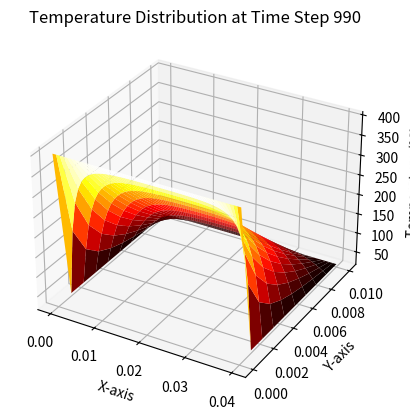
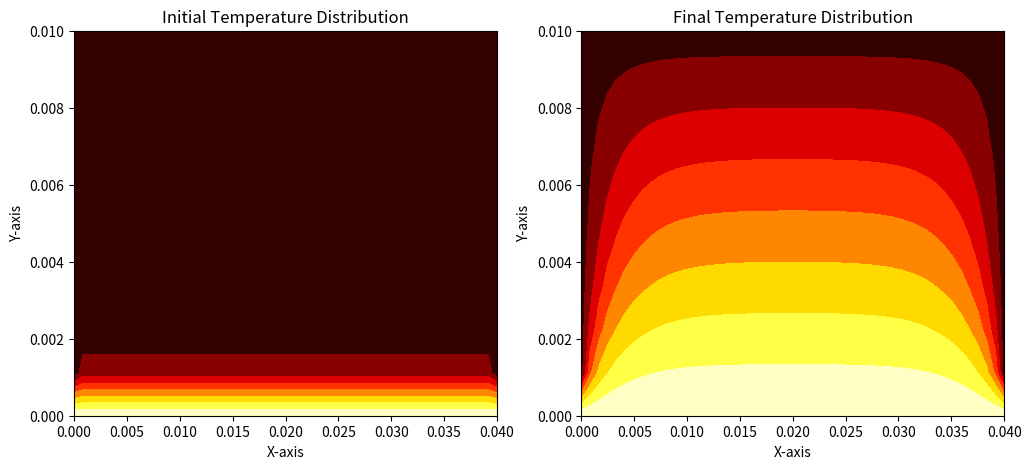
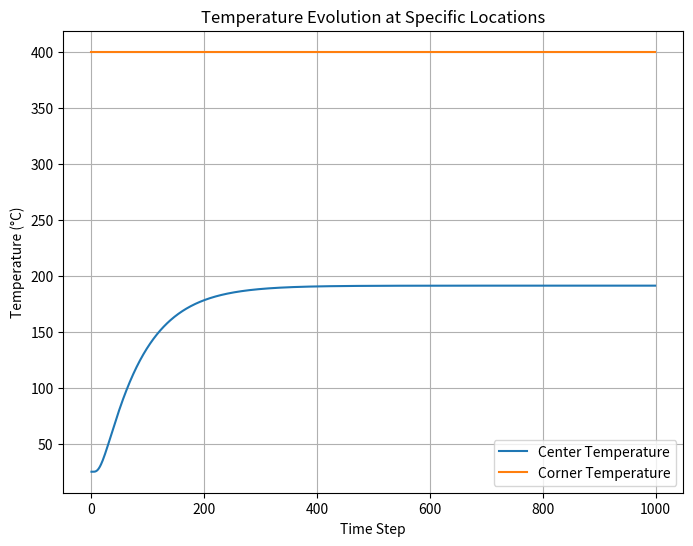
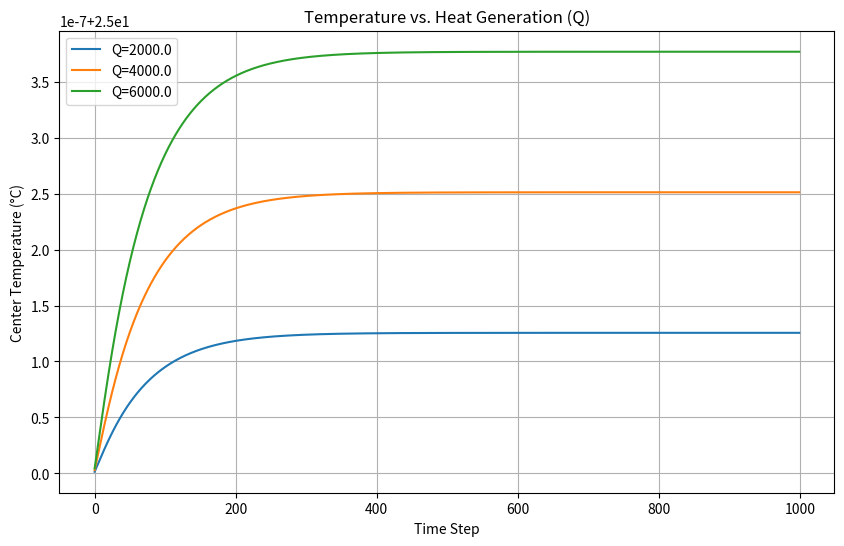

The matplotlib source for these figures, in order:
import numpy as np
import matplotlib.pyplot as plt
from mpl_toolkits.mplot3d import Axes3D

# Defining all the parameters
Lx = 0.04      # Length of the brake components in the x-direction
Ly = 0.01      # Length of the brake components in the y-direction
Nx = 50        # Number of spatial grid points in the x-direction
Ny = 10        # Number of spatial grid points in the y-direction
alpha = 1.17e-4   # Thermal diffusivity specific to brake materials
t_simulation = 1.0  # Total simulation time (in seconds)
dx = Lx / Nx  # Length of a single grid point in x-direction
dy = Ly / Ny  # Length of a single grid point in y-direction
dt = 0.001    # Time step 
Q = 5000.0   # Frictional Heat Generation
c = 460      # Specific Heat Capacity of the brake material
ro = 7870   # Specific Density
k = 400 
# Creating a grid for spatial coordinates (x, y)
x = np.linspace(0, Lx, Nx)
y = np.linspace(0, Ly, Ny)
X, Y = np.meshgrid(x, y)

# Initializing the temperature array with uniform initial conditions
T0 = 25.0
T_high = 400
T = np.ones((Nx, Ny)) * T0  # Uniform initial temperature (T0 degree Celcius)

# Boundary Conditions
T[:, 0] = T_high  # High temperature at one end
T[:, -1] = T0  # Low temperature at the other end

# Creating a list to store snapshots of temperature over time
temp_ss = []

# A for loop for performing Finite Difference Method
num_time_steps = int(t_simulation / dt)
for step in range(num_time_steps):
    T_new = T.copy()
    for i in range(1, Nx - 1):
        for j in range(1, Ny - 1):
            # Updating temp. using the transient heat eqn.
            T_new[i, j] = T[i,j] + dt * alpha * ((T[i+1,j] - 2 * T[i,j] 
                      + T[i-1,j]) / dx**2 + (T[i,j+1] - 2 * T[i,j] 
                      + T[i,j-1]) / dy**2
                      + Q / (alpha * ro * c * (T_high - T0)))
    
    # Update temperature array for the next time step
    T = T_new
    
    # Append a copy of the temperature array to the snapshots list
    temp_ss.append(T.copy())

# Visualization of temperature evolution over time with constant temperature axis scaling
fig = plt.figure()
ax = fig.add_subplot(111, projection='3d')
ax.clear()
ax.plot_surface(X, Y, temp_ss[1].T, cmap='hot')  # Transpose temp_snapshot
ax.set_xlabel('X-axis')
ax.set_ylabel('Y-axis')
ax.set_zlabel('Temperature (°C)')
ax.set_title(f'Temperature Distribution at Time Step 0')
plt.pause(5)
for i, temp_snapshot in enumerate(temp_ss):
    if i % 10 == 0:  # Plot every 10 time steps for clarity
        ax.clear()
        ax.plot_surface(X, Y, temp_snapshot.T, cmap='hot')  # Transpose temp_snapshot
        ax.set_xlabel('X-axis')
        ax.set_ylabel('Y-axis')
        ax.set_zlabel('Temperature (°C)')
        ax.set_title(f'Temperature Distribution at Time Step {i}')
        plt.pause(0.01)  # Pause for a short time to display the plot
plt.show()

fig, (ax1,ax2) = plt.subplots(1, 2, figsize=(12, 5))

ax1.contourf(X, Y , temp_ss[0].T, cmap='hot')
ax1.set_xlabel('X-axis')
ax1.set_ylabel('Y-axis')
ax1.set_title('Initial Temperature Distribution')

ax2.contourf(X, Y, temp_ss[-1].T, cmap='hot')
ax2.set_xlabel('X-axis')
ax2.set_ylabel('Y-axis')
ax2.set_title('Final Temperature Distribution')

plt.show()

center_temp = []
corner_temp = []

for step in temp_ss:
    center_temp.append(step[Nx//2,Ny//2])
    corner_temp.append(step[0,0])

plt.figure(figsize=(8,6))
plt.plot(np.arange(num_time_steps), center_temp, label='Center Temperature')
plt.plot(np.arange(num_time_steps), corner_temp, label='Corner Temperature')
plt.xlabel('Time Step')
plt.ylabel('Temperature (°C)')
plt.legend()
plt.title('Temperature Evolution at Specific Locations')
plt.grid()
plt.show()

Q_values = [2000.0, 4000.0, 6000.0]
plt.figure(figsize=(10,6))

for Q_val in Q_values:
    T = np.ones((Nx,Ny)) * T0
    temperature_snapshots_Q = []

    for step in range(num_time_steps):
        T_new = T.copy()
        for i in range(1, Nx - 1):
            for j in range(1, Ny - 1):
                T_new[i, j] = T[i,j] + dt * alpha * ((T[i+1,j] - 2 * T[i,j] 
                        + T[i-1,j]) / dx**2 + (T[i,j+1] - 2 * T[i,j] 
                        + T[i,j-1]) / dy**2 + Q_val 
                        / (alpha * ro * c * (T_high - T0)))
        T = T_new
        temperature_snapshots_Q.append(T.copy())
    center_temperatures = [step[Nx // 2, Ny // 2] for step in temperature_snapshots_Q]
    plt.plot(np.arange(num_time_steps), center_temperatures, label=f'Q={Q_val}')

plt.xlabel('Time Step')
plt.ylabel('Center Temperature (°C)')
plt.legend()
plt.title('Temperature vs. Heat Generation (Q)')
plt.grid()
plt.show()